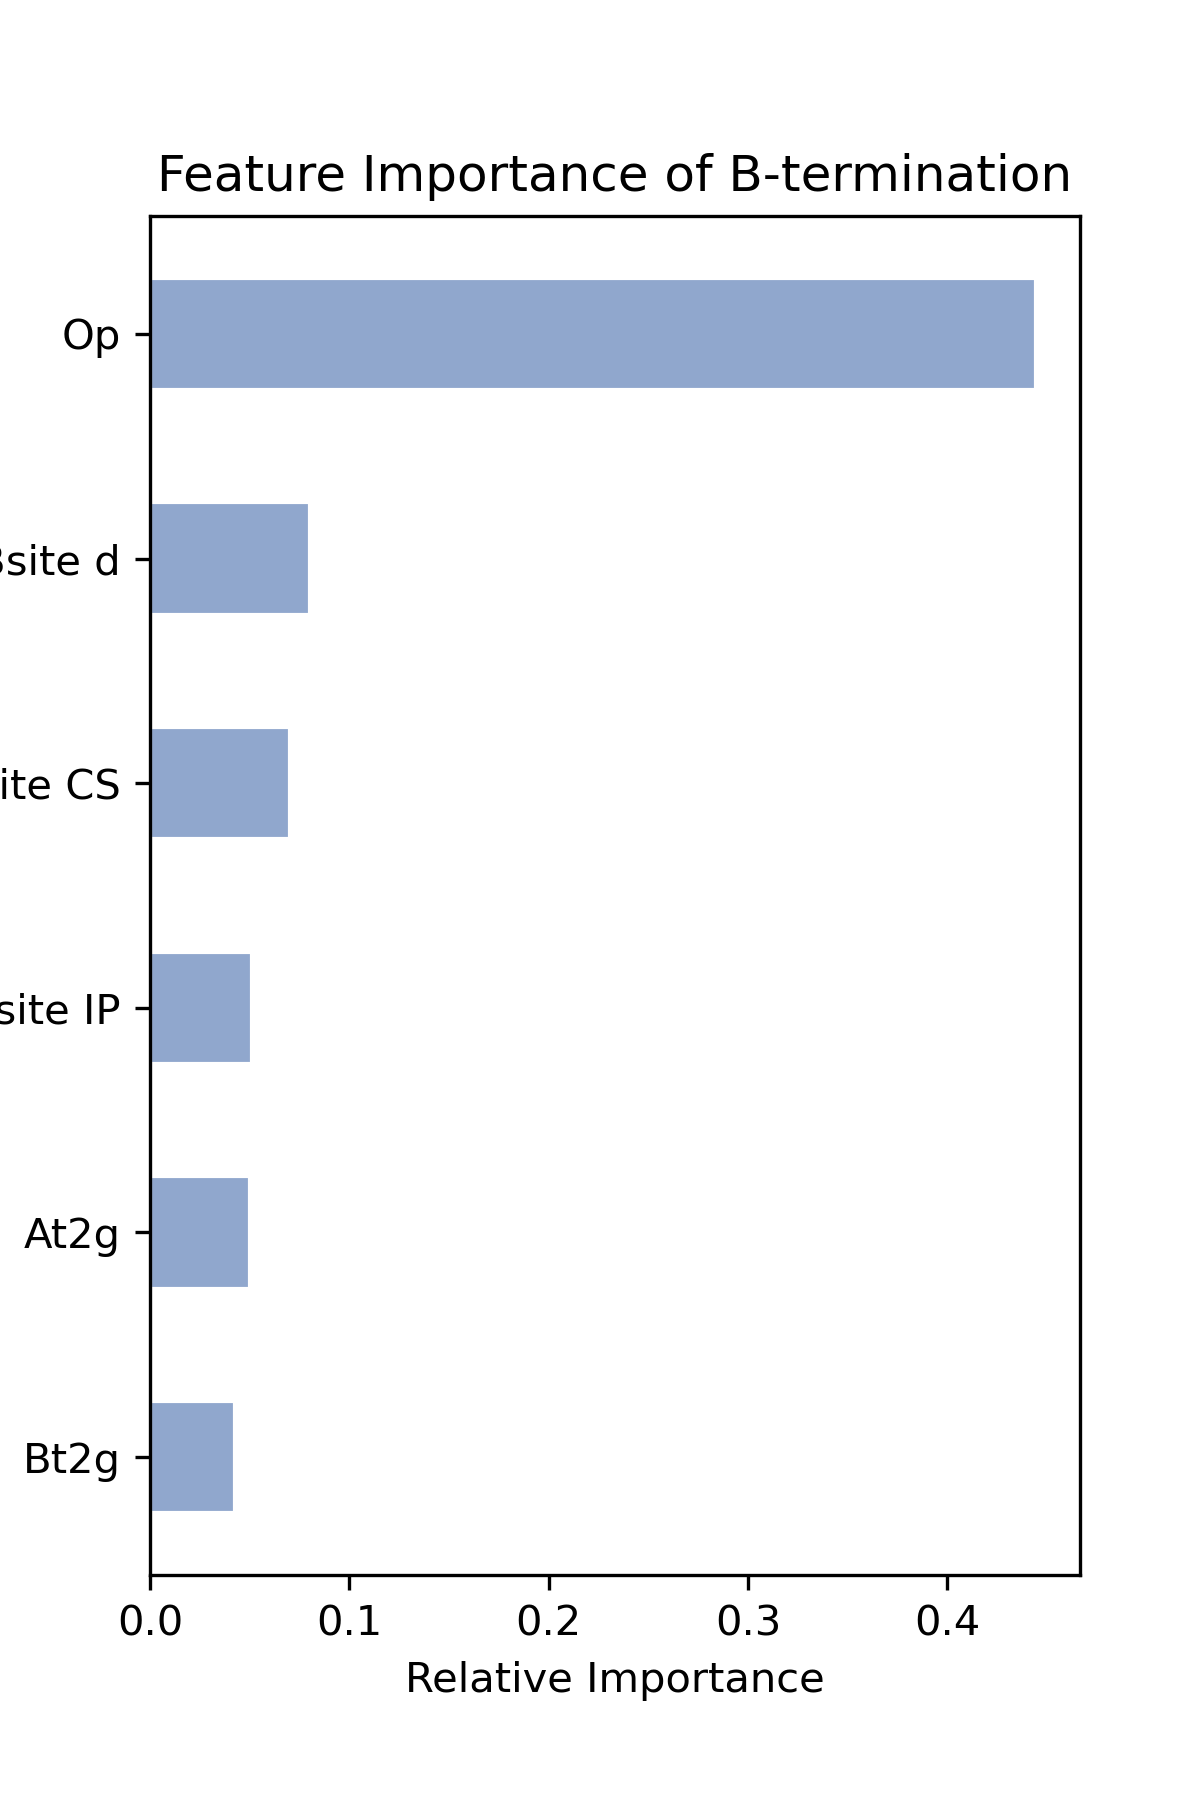

Data behind this chart, as committed beside it:
, features, importance
0, Op, 0.4444
1, Bsite d, 0.08013
2, Bsite CS, 0.07006
3, Asite IP, 0.05107
4, At2g, 0.05027
5, Bt2g, 0.04241
6, Bsite atomic_radius, 0.04089
7, Ap, 0.03337
8, Bp, 0.03231
9, Asite d, 0.03163
10, Bsite exp_EA, 0.02746
11, Beg, 0.02644
12, Asite Z, 0.02184
13, Bsite IP, 0.01664
14, Asite exp_EA, 0.01604
15, GM, 0.01504
